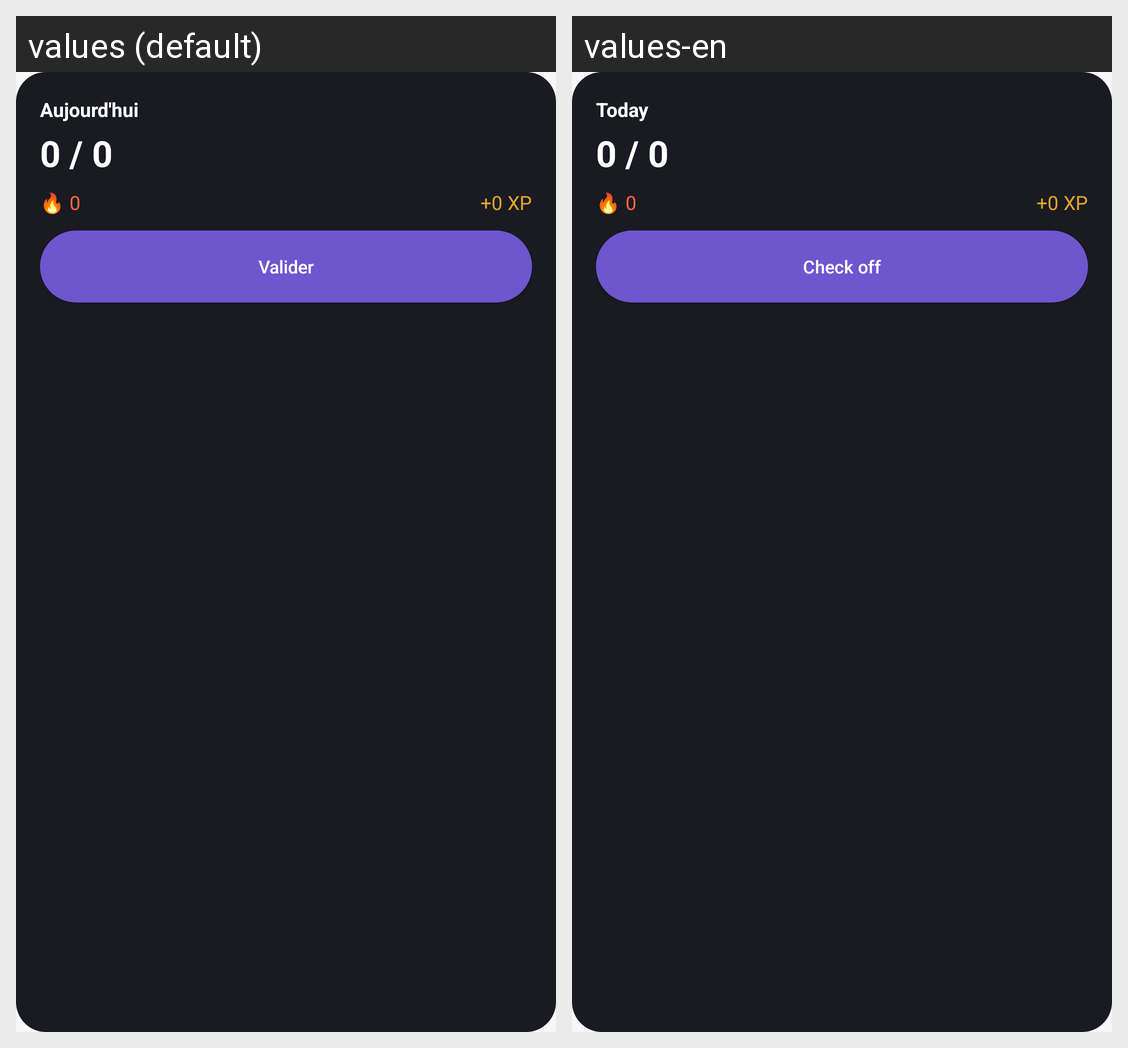

For this localized Android screen grid, give each drawn string resource with its value in every locale shown.
Android screen res/layout/widget_habit.xml rendered under 2 locales, left to right: values (default), values-en. Device: Nexus 5 (rendered at 1080×1920; each locale shown at half size, 540×960, under a caption strip naming it); theme Theme.Habitude.
Strings drawn on this screen, with the default value and each locale's value (text and hints the layout hard-codes, and strings that could not be matched under every locale, appear in the picture but are not listed):

widget_today_title
  values: Aujourd'hui
  values-en: Today

widget_quick_complete_default
  values: Valider
  values-en: Check off
